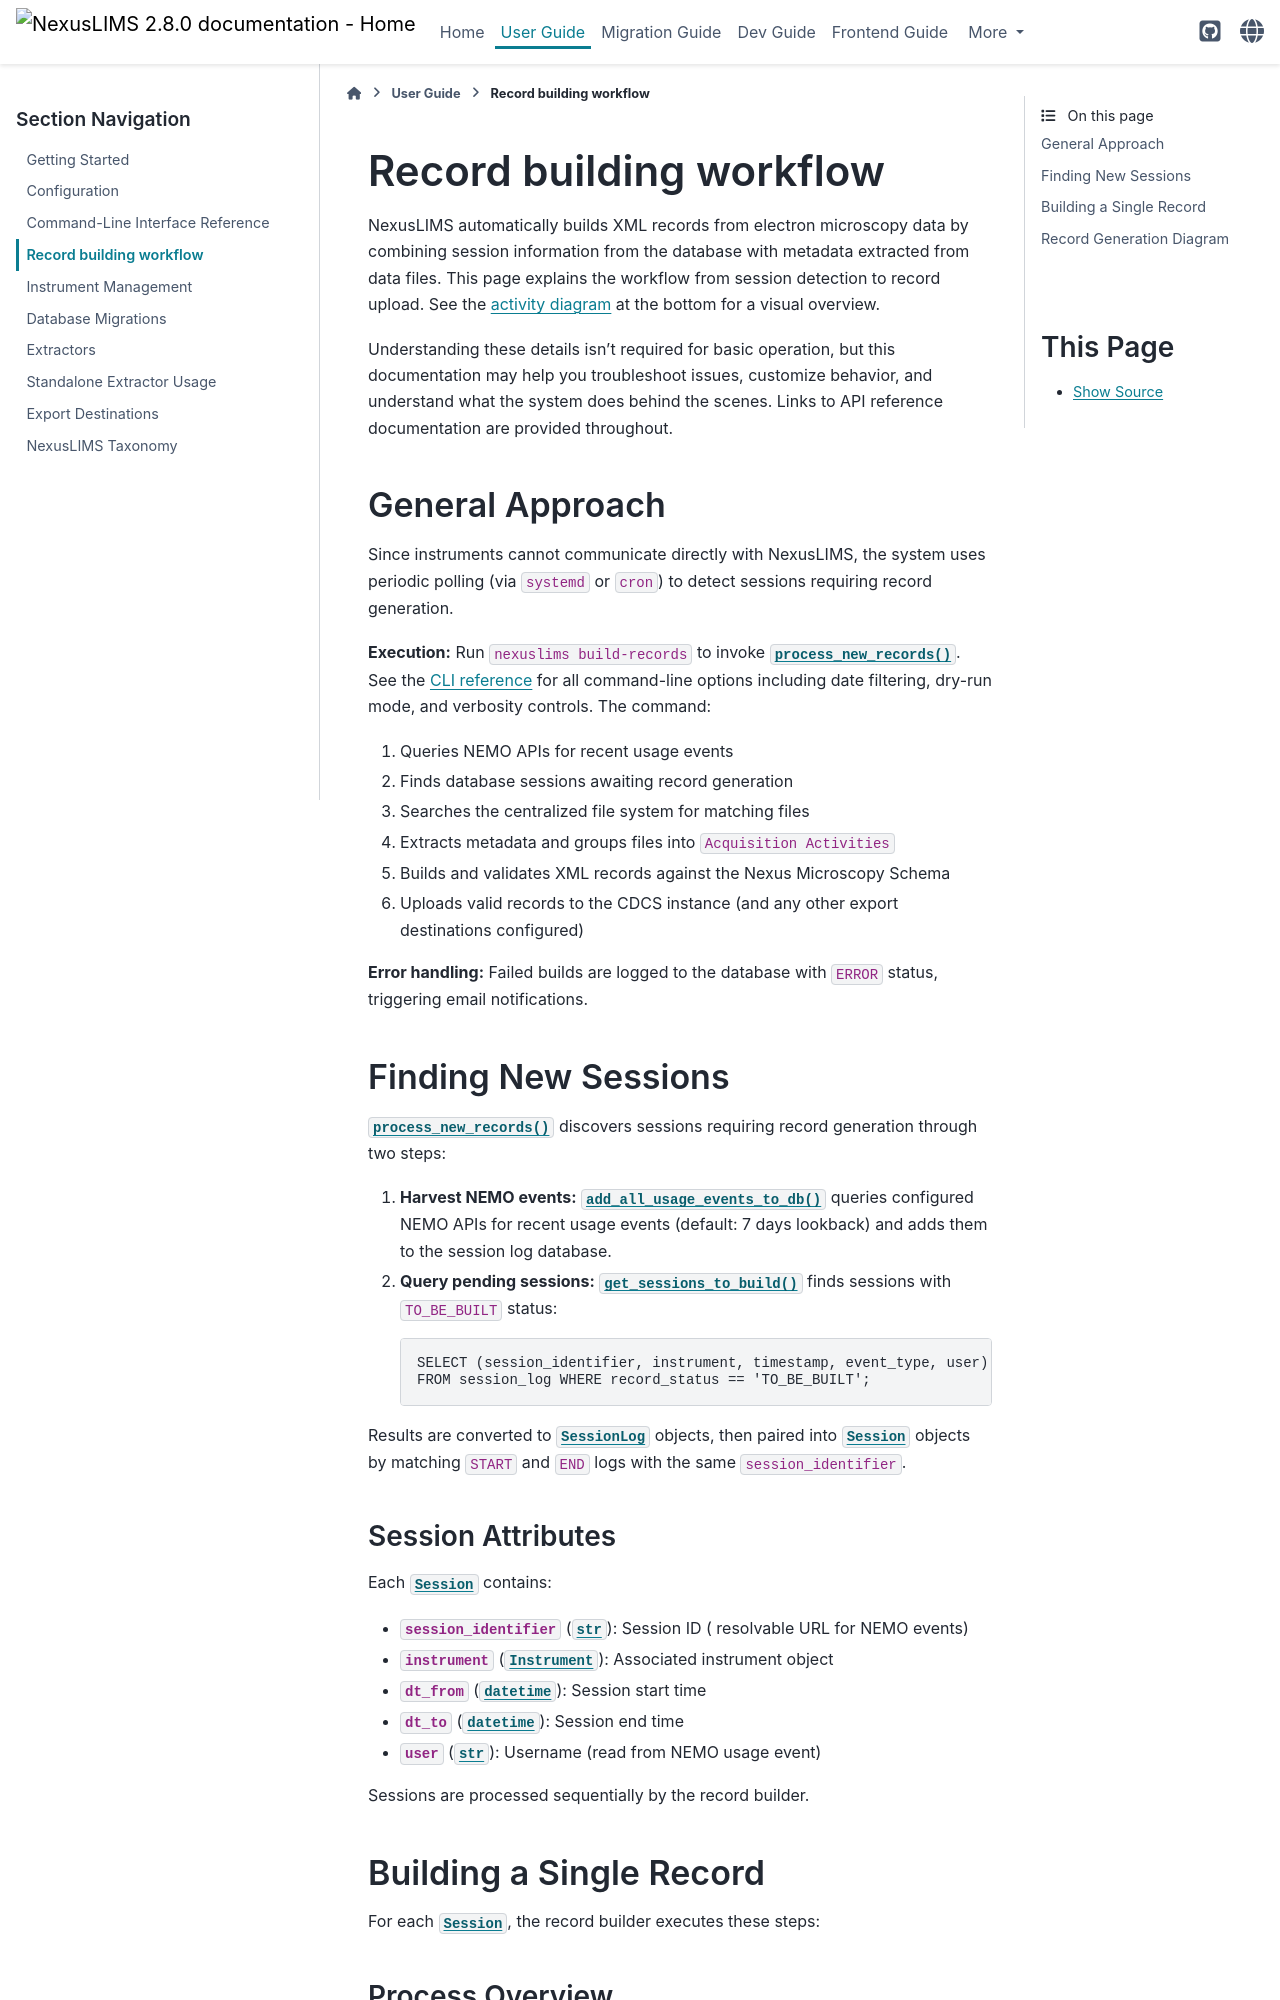

repository: datasophos/NexusLIMS · page: 2.8.0/user_guide/record_building.html · generator: sphinx

---
tocdepth: 2
---

(record-building)=
# Record building workflow

NexusLIMS automatically builds XML records from electron microscopy data by combining
session information from the database with metadata extracted from data files. This page
explains the workflow from session detection to record upload. See the
[activity diagram](activity-diagram) at the bottom for a visual overview.

Understanding these details isn't required for basic operation, but this documentation
may help you troubleshoot issues, customize behavior, and understand what the system 
does behind the scenes. Links to API reference documentation are provided throughout.

(general-approach)=
## General Approach

Since instruments cannot communicate directly with NexusLIMS, the system uses periodic
polling (via `systemd` or `cron`) to detect sessions requiring record generation.

**Execution:** Run `nexuslims build-records` to invoke
{py:func}`~nexusLIMS.builder.record_builder.process_new_records`. See the
{doc}`CLI reference <cli_reference>` for all command-line options including date filtering,
dry-run mode, and verbosity controls. The command:

1. Queries NEMO APIs for recent usage events
2. Finds database sessions awaiting record generation
3. Searches the centralized file system for matching files
4. Extracts metadata and groups files into `Acquisition Activities`
5. Builds and validates XML records against the Nexus Microscopy Schema
6. Uploads valid records to the CDCS instance (and any other export destinations configured)

**Error handling:** Failed builds are logged to the database with `ERROR` status,
triggering email notifications.

## Finding New Sessions

{py:func}`~nexusLIMS.builder.record_builder.process_new_records` discovers sessions
requiring record generation through two steps:

1. **Harvest NEMO events:** {py:func}`~nexusLIMS.harvesters.nemo.utils.add_all_usage_events_to_db`
   queries configured NEMO APIs for recent usage events (default: 7 days lookback) and
   adds them to the session log database.

2. **Query pending sessions:** {py:func}`~nexusLIMS.db.session_handler.get_sessions_to_build`
   finds sessions with `TO_BE_BUILT` status:

   ```sql
   SELECT (session_identifier, instrument, timestamp, event_type, user)
   FROM session_log WHERE record_status == 'TO_BE_BUILT';
   ```

Results are converted to {py:class}`~nexusLIMS.db.models.SessionLog` objects,
then paired into {py:class}`~nexusLIMS.db.session_handler.Session` objects by matching
`START` and `END` logs with the same `session_identifier`.

### Session Attributes

Each {py:class}`~nexusLIMS.db.session_handler.Session` contains:

(session-contents)=
- **`session_identifier`** ({py:class}`str`): Session ID ( resolvable URL for NEMO events)
- **`instrument`** ({py:class}`~nexusLIMS.db.models.Instrument`): Associated instrument object
- **`dt_from`** ({py:class}`~datetime.datetime`): Session start time
- **`dt_to`** ({py:class}`~datetime.datetime`): Session end time
- **`user`** ({py:class}`str`): Username (read from NEMO usage event)

Sessions are processed sequentially by the record builder.

## Building a Single Record

For each {py:class}`~nexusLIMS.db.session_handler.Session`, the record builder
executes these steps:

(overview)=
